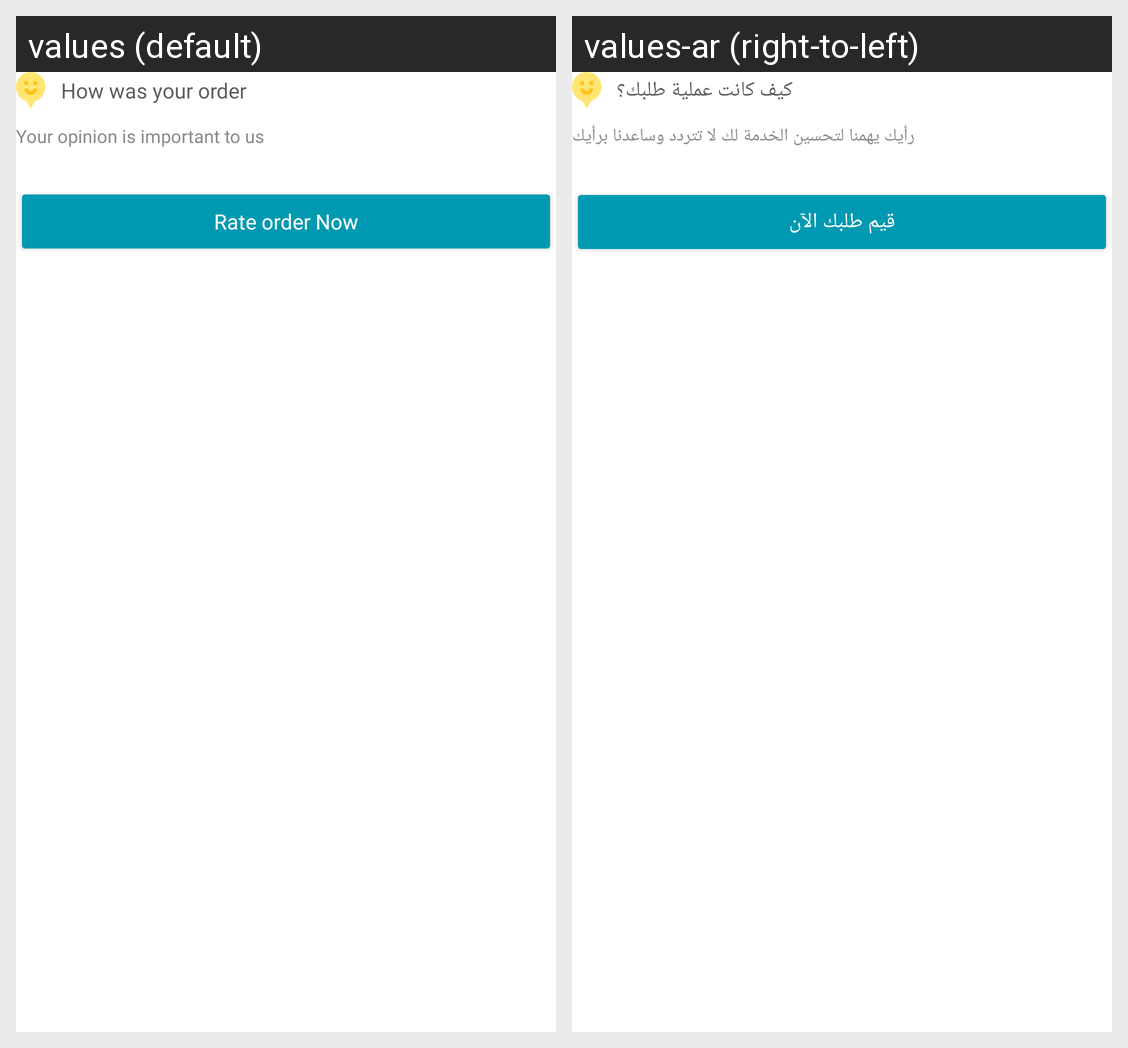

This grid shows one Android layout under two languages. Give, for every string resource on the screen, its name, the default text and each shown locale's text.
Android screen res/layout/custom_rate.xml rendered under 2 locales, left to right: values (default), values-ar (right-to-left). Device: Nexus 5 (rendered at 1080×1920; each locale shown at half size, 540×960, under a caption strip naming it); theme Theme.MaterialComponents.DayNight.NoActionBar.
Strings drawn on this screen, with the default value and each locale's value (text and hints the layout hard-codes, and strings that could not be matched under every locale, appear in the picture but are not listed):

how_was_your_order
  values: How was your order
  values-ar: كيف كانت عملية طلبك؟

your_opinion_is_important_to_us
  values: Your opinion is important to us
  values-ar: رأيك يهمنا لتحسين الخدمة لك لا تتردد وساعدنا برأيك

rate_order_now
  values: Rate order Now
  values-ar: قيم طلبك الآن
